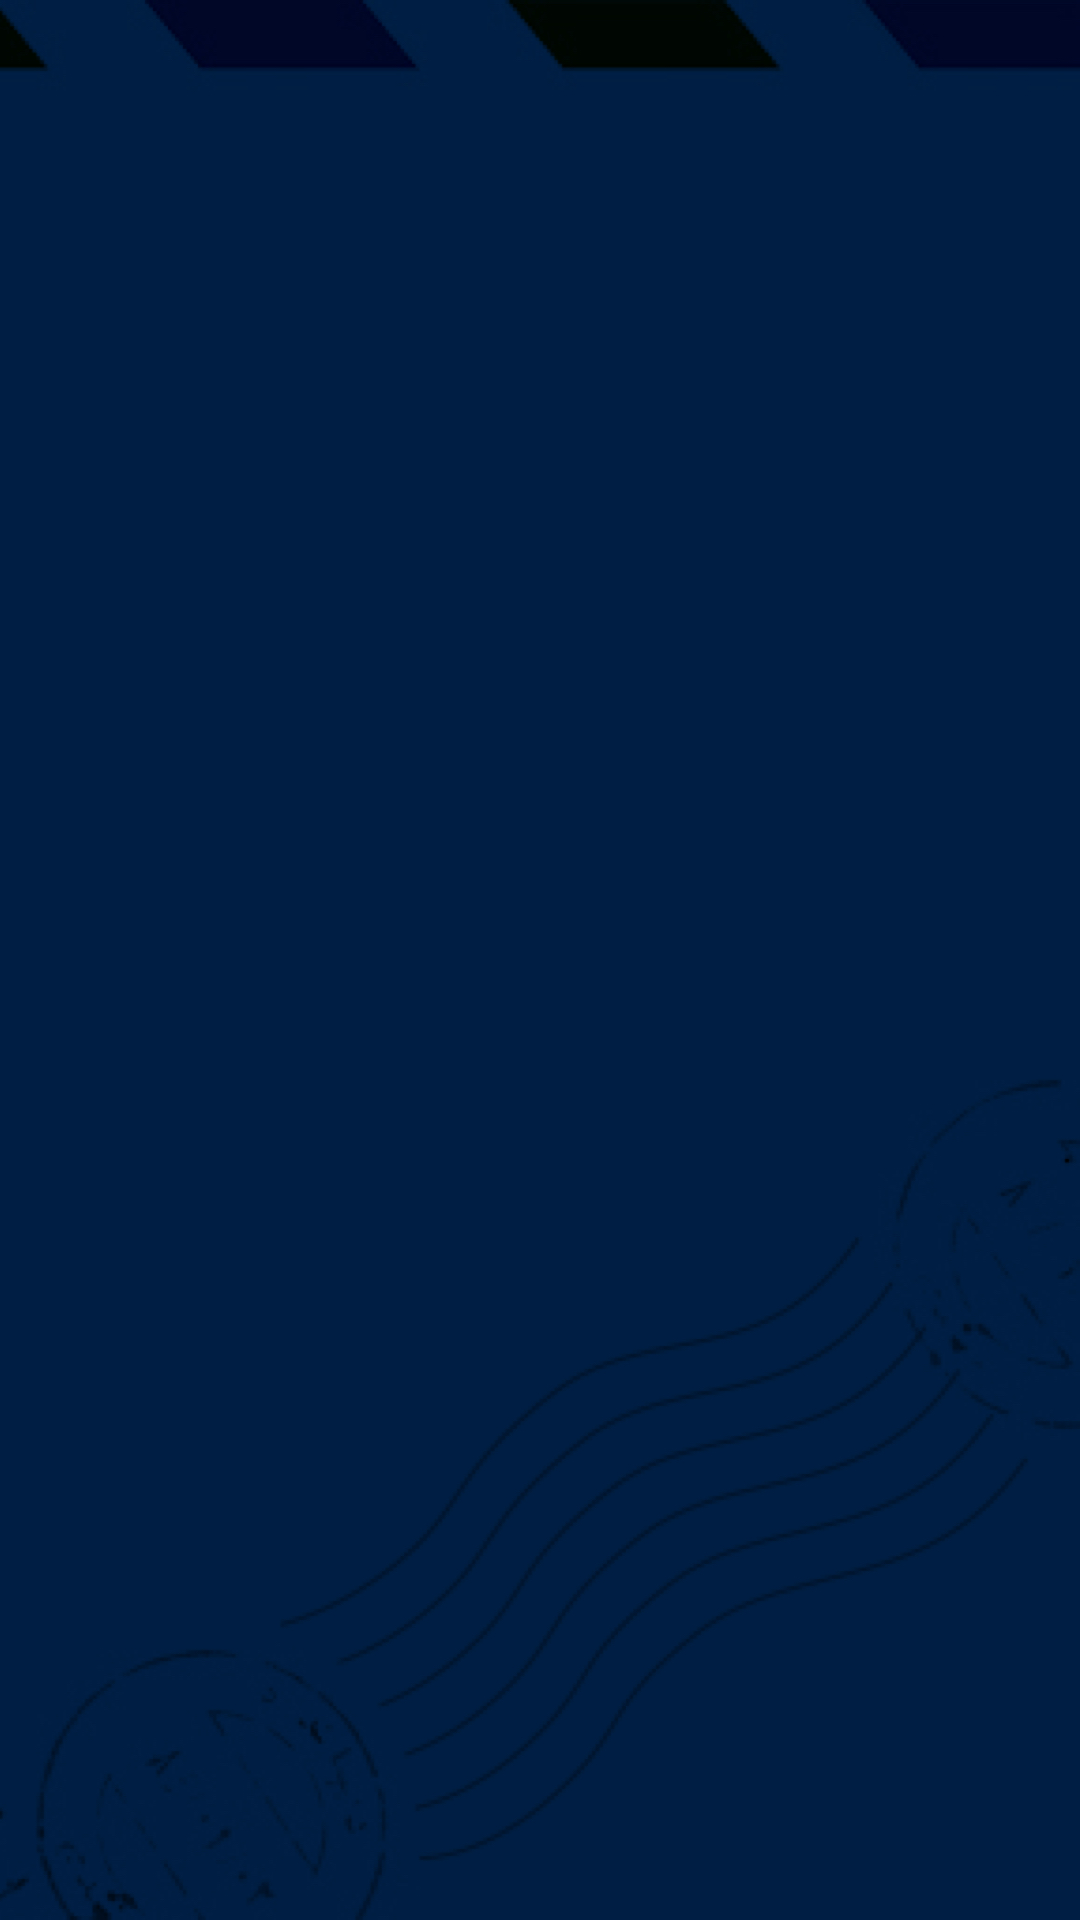

Here is an Android app screen rendered from its layout file. Give the layout XML and the strings, colors and styles it references.
<!-- AndroidManifest.xml: application theme AppTheme -->
<!-- res/layout/activity_rah_rfidreport_list.xml -->
<?xml version="1.0" encoding="utf-8"?>
<RelativeLayout xmlns:android="http://schemas.android.com/apk/res/android"
    xmlns:app="http://schemas.android.com/apk/res-auto"
    xmlns:tools="http://schemas.android.com/tools"
    android:layout_width="match_parent"
    android:layout_height="match_parent"
    tools:context="com.anad.mobile.post.Activity.RahRFIDReportList"
    android:background="@drawable/bg_main"
    >

    <TextView
        android:layout_width="match_parent"
        android:layout_height="wrap_content"
        android:text="@string/no_report_available"
        android:layout_centerInParent="true"
        android:gravity="center"
        android:textColor="@color/colorPrimary"
        android:textSize="16sp"
        android:textStyle="bold"
        android:id="@+id/txt_no_report"
        android:layout_marginRight="16dp"
        android:layout_marginLeft="16dp"
        android:visibility="gone"
        />

    <android.support.v7.widget.RecyclerView

        android:layout_width="match_parent"
        android:layout_height="wrap_content"
        android:layout_margin="@dimen/margin_normal"
        android:id="@+id/rc">

    </android.support.v7.widget.RecyclerView>

</RelativeLayout>
<!-- resources referenced by this layout -->
<resources>
  <color name="colorPrimary">#004ba7</color>
  <dimen name="margin_normal">6dp</dimen>
  <!-- drawable bg_main: jpg bitmap (drawable-hdpi, 67860 bytes) -->
  <string name="no_report_available">با توجه به فیلترهای اعمال شده گزارشی وجود ندارد.</string>
  <style name="AppTheme" parent="Theme.AppCompat.Light.NoActionBar">
          
          <item name="colorPrimary">@color/colorPrimary</item>
          <item name="colorPrimaryDark">@color/colorPrimaryDark</item>
          <item name="colorAccent">@color/colorAccent</item>
      </style>
  <color name="colorPrimaryDark">#003678</color>
  <color name="colorAccent">#ffc600</color>
</resources>
